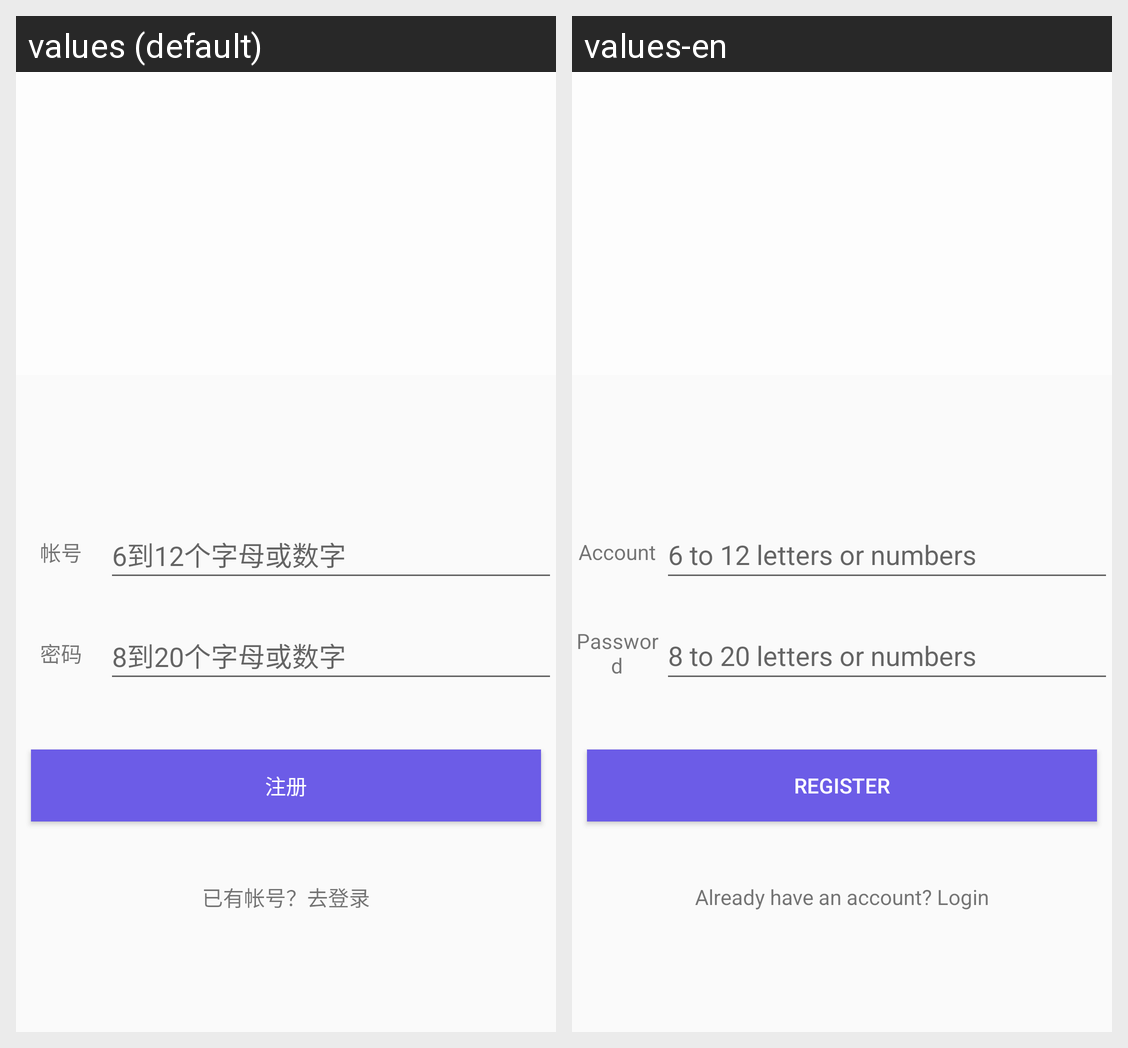

The same Android screen rendered under two of its app's locales, left to right. List the strings drawn on it with the default value and each locale's translation.
Android screen res/layout/registry.xml rendered under 2 locales, left to right: values (default), values-en. Device: Nexus 5 (rendered at 1080×1920; each locale shown at half size, 540×960, under a caption strip naming it); theme Theme.Prac15.
Strings drawn on this screen, with the default value and each locale's value (text and hints the layout hard-codes, and strings that could not be matched under every locale, appear in the picture but are not listed):

account_registry
  values: 帐号
  values-en: Account

hint_registry_account
  values: 6到12个字母或数字
  values-en: 6 to 12 letters or numbers

password_registry
  values: 密码
  values-en: Password

hint_registry_password
  values: 8到20个字母或数字
  values-en: 8 to 20 letters or numbers

submit_registry
  values: 注册
  values-en: Register

to_login
  values: 已有帐号？去登录
  values-en: Already have an account? Login
